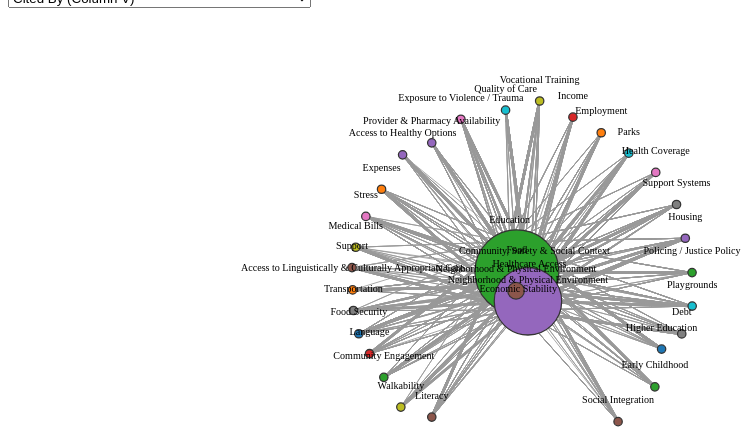
D3 v7 page, settled after 360 driven frames (6 s of simulated time); the page loaded 1 data file(s).


function getQueryParams() {
  const q = new URLSearchParams(window.location.search);
const harmMagnitude = q.get('pHarmMagnitude');
const test2 = q.get('test2');
  const clusterList   = clusterRaw ? clusterRaw.split(',').map(decodeURIComponent) : null;

  return { harmMagnitude, clusterList };
}


        // Function to load data from the CSV file and render the graph
        d3.csv("spreadsheetscatterday.csv").then(data => {
            // Extract the user-selected column for node size
            const nodeSizeColumn = document.getElementById("nodeSize").value;

            // Use a Map to store unique nodes and avoid duplicates
            const nodesMap = new Map();
            const links = [];

            // Process each row of CSV data
            data.forEach(row => {
                // Ensure size is a valid number; fallback to 1 if not
                const size = +row[nodeSizeColumn] || 1;

                // Add the primary node to the map if it doesn't exist
                const primaryNodeId = row["Social Determinant Category"];
                if (primaryNodeId && !nodesMap.has(primaryNodeId)) {
                    nodesMap.set(primaryNodeId, { id: primaryNodeId, size: size });
                }

                // Add the primary link node to the map if it doesn't exist
                const primaryLinkId = row["Primary Determinant Analyzed"];
                if (primaryLinkId && !nodesMap.has(primaryLinkId)) {
                    nodesMap.set(primaryLinkId, { id: primaryLinkId, size: 1 }); // Default size for linked nodes
                }

                // Create primary links
                if (primaryLinkId) {
                    links.push({
                        source: primaryNodeId,
                        target: primaryLinkId,
                        type: "primary"  // Primary links are rendered thicker
                    });
                }

                // Add secondary nodes and links
                ["Secondary Determinant Analyzed 1", "Secondary Determinant Analyzed 2", "Secondary Determinant Analyzed 3"].forEach(col => {
                    const secondaryNodeId = row[col];
                    if (secondaryNodeId && !nodesMap.has(secondaryNodeId)) {
                        nodesMap.set(secondaryNodeId, { id: secondaryNodeId, size: 1 });
                    }

                    if (secondaryNodeId) {
                        links.push({
                            source: primaryNodeId,
                            target: secondaryNodeId,
                            type: "secondary"  // Secondary links are rendered thinner
                        });
                    }
                });
            });



            // Convert the Map to an array for D3
            const nodes = Array.from(nodesMap.values());

            // Render the graph
            renderGraph(nodes, links);
        });

        // Create a tooltip div and set its initial style
        const tooltip = d3.select("body")
            .append("div")
            .attr("class", "tooltip")
            .style("position", "absolute")
            .style("background-color", "white")
            .style("border", "1px solid #ddd")
            .style("padding", "5px")
            .style("border-radius", "3px")
            .style("pointer-events", "none")
            .style("opacity", 0); // Start with tooltip hidden

        // Function to render the graph with nodes and links
        function renderGraph(nodes, links) {
            const width = 1200;
            const height = 600;

            // Create a color scale based on "Primary Determinant Analyzed"
            const colorScale = d3.scaleOrdinal(d3.schemeCategory10);

            // Update the domain of the color scale based on unique primary determinants
            const primaryDeterminants = Array.from(new Set(nodes.map(node => node.primaryDeterminant)));
            colorScale.domain(primaryDeterminants);

            debugger;
            // Find the minimum and maximum size values for the scale domain
            const sizeValues = nodes.map(d => d.size);
            const minSize = Math.min(...sizeValues);
            const maxSize = Math.max(...sizeValues);

            // Define the size scale using a square root scale
            const sizeScale = d3.scaleSqrt()
                .domain([minSize, maxSize]) // Input domain based on the min and max sizes in the data
                .range([5, 50]); // Output range for node sizes in pixels


            // Create the SVG container with a viewBox
            const svg = d3.select("svg")
                .attr("viewBox", `0 0 ${width} ${height}`) // Define viewBox to make it responsive
                .attr("preserveAspectRatio", "xMidYMid meet"); // Preserve aspect ratio

            // Add links to the graph
            const link = svg.append("g")
                .selectAll("line")
                .data(links)
                .enter()
                .append("line")
                .attr("stroke-width", d => d.type === "primary" ? 3 : 1) // Thicker line for primary links, thinner for secondary links
                .attr("stroke", "#999");

            // Add nodes to the graph
            const nodeGroup = svg.append("g");

            const node = nodeGroup.selectAll("circle")
                .data(nodes)
                .enter()
                .append("circle")
                //.attr("r", 10)
                //.attr("r", d => d.size) // Set node size dynamically
                .attr("r", d => sizeScale(d.size))
                .attr("fill", d => colorScale(d.id || "Unknown")) // Use color scale for node fill
                .attr("stroke", "#333") // Optional: Add stroke for better visibility
                .attr("stroke-width", 1.5)
                .on("mouseover", (event, d) => { // Show tooltip on hover
                    tooltip
                        .style("opacity", 1)
                        .html(`ID: ${d.id}<br>Size: ${d.size}`) // Display the node's size
                        .style("left", (event.pageX + 5) + "px")
                        .style("top", (event.pageY + 5) + "px");
                })
                .on("mouseout", () => { // Hide tooltip when mouse leaves
                    tooltip.style("opacity", 0);
                });

            // Add labels to the graph
            const labels = nodeGroup.selectAll("text")
                .data(nodes)
                .enter()
                .append("text")
                .attr("text-anchor", "middle")
                .attr("dy", "-1em") // Adjust vertical position to move label above node
                .text(d => d.id)
                .attr("fill", "#000") // Color of the text
                .style("font-size", "12px");

            // D3 force simulation for the nodes and links
            // const simulation = d3.forceSimulation(nodes)
            //     .force("link", d3.forceLink(links).id(d => d.id).distance(200)) // Increase distance between connected nodes
            //     .force("charge", d3.forceManyBody().strength(-200)) // Increase repulsion to spread out nodes
            //     .force("collide", d3.forceCollide(d => d.size + 10)) // Add collision force to prevent overlap
            //     .force("center", d3.forceCenter(width / 2, height / 2))
            const simulation = d3.forceSimulation(nodes)
                .force("link", d3.forceLink(links).id(d => d.id).distance(200))
                .force("charge", d3.forceManyBody())
                .force("center", d3.forceCenter(width / 2, height / 2))
                .on("tick", () => {
                    link
                        .attr("x1", d => d.source.x)
                        .attr("y1", d => d.source.y)
                        .attr("x2", d => d.target.x)
                        .attr("y2", d => d.target.y);

                    node
                        .attr("cx", d => d.x)
                        .attr("cy", d => d.y);

                    labels
                        .attr("x", d => d.x)
                        .attr("y", d => d.y - 10); // Adjust position to avoid overlap with node
                });

            // Add drag behavior to nodes
            node.call(d3.drag()
                .on("start", (event, d) => {
                    if (!event.active) simulation.alphaTarget(0.3).restart();
                    d.fx = d.x;
                    d.fy = d.y;
                })
                .on("drag", (event, d) => {
                    d.fx = event.x;
                    d.fy = event.y;
                })
                .on("end", (event, d) => {
                    if (!event.active) simulation.alphaTarget(0);
                    d.fx = null;
                    d.fy = null;
                }));
        }

        // Update node size when the user selects a different column
        function updateNodeSize() {
            // Clear the SVG to redraw
            d3.select('svg').selectAll("*").remove();

            d3.csv("spreadsheetscatterday.csv").then(data => {
                // Extract the user-selected column for node size
                const nodeSizeColumn = document.getElementById("nodeSize").value;

                // Use a Map to store unique nodes and avoid duplicates
                const nodesMap = new Map();
                const links = [];

                // Process each row of CSV data
                data.forEach(row => {
                    // Ensure size is a valid number; fallback to 1 if not
                    const size = +row[nodeSizeColumn] || 1;

                    // Process primary node
                    const primaryNodeId = row["Social Determinant Category"];
                    if (primaryNodeId) {
                        if (!nodesMap.has(primaryNodeId)) {
                            nodesMap.set(primaryNodeId, { id: primaryNodeId, size: size });
                        } else {
                            // Accumulate size if the node already exists
                            nodesMap.get(primaryNodeId).size += size;
                        }
                    }

                    // Process primary link node
                    const primaryLinkId = row["Primary Determinant Analyzed"];
                    if (primaryLinkId) {
                        if (!nodesMap.has(primaryLinkId)) {
                            nodesMap.set(primaryLinkId, { id: primaryLinkId, size: 1 }); // Default size for linked nodes
                        } else {
                            // Accumulate size if the node already exists
                            nodesMap.get(primaryLinkId).size += 1;
                        }
                    }

                    // Create primary links
                    if (primaryLinkId) {
                        links.push({
                            source: primaryNodeId,
                            target: primaryLinkId,
                            type: "primary"
                        });
                    }

                    // Add secondary nodes and links
                    ["Secondary Determinant Analyzed 1", "Secondary Determinant Analyzed 2", "Secondary Determinant Analyzed 3"].forEach(col => {
                        const secondaryNodeId = row[col];
                        if (secondaryNodeId) {
                            if (!nodesMap.has(secondaryNodeId)) {
                                nodesMap.set(secondaryNodeId, { id: secondaryNodeId, size: 1 });
                            } else {
                                // Accumulate size if the node already exists
                                nodesMap.get(secondaryNodeId).size += 1;
                            }

                            links.push({
                                source: primaryNodeId,
                                target: secondaryNodeId,
                                type: "secondary"
                            });
                        }
                    });
                });

                // Convert the Map to an array for D3
                const nodes = Array.from(nodesMap.values());

                // Render the graph with updated nodes and links
                renderGraph(nodes, links);
            });
        }

    

### data: spreadsheetscatterday.csv, 172572 bytes — head not shown